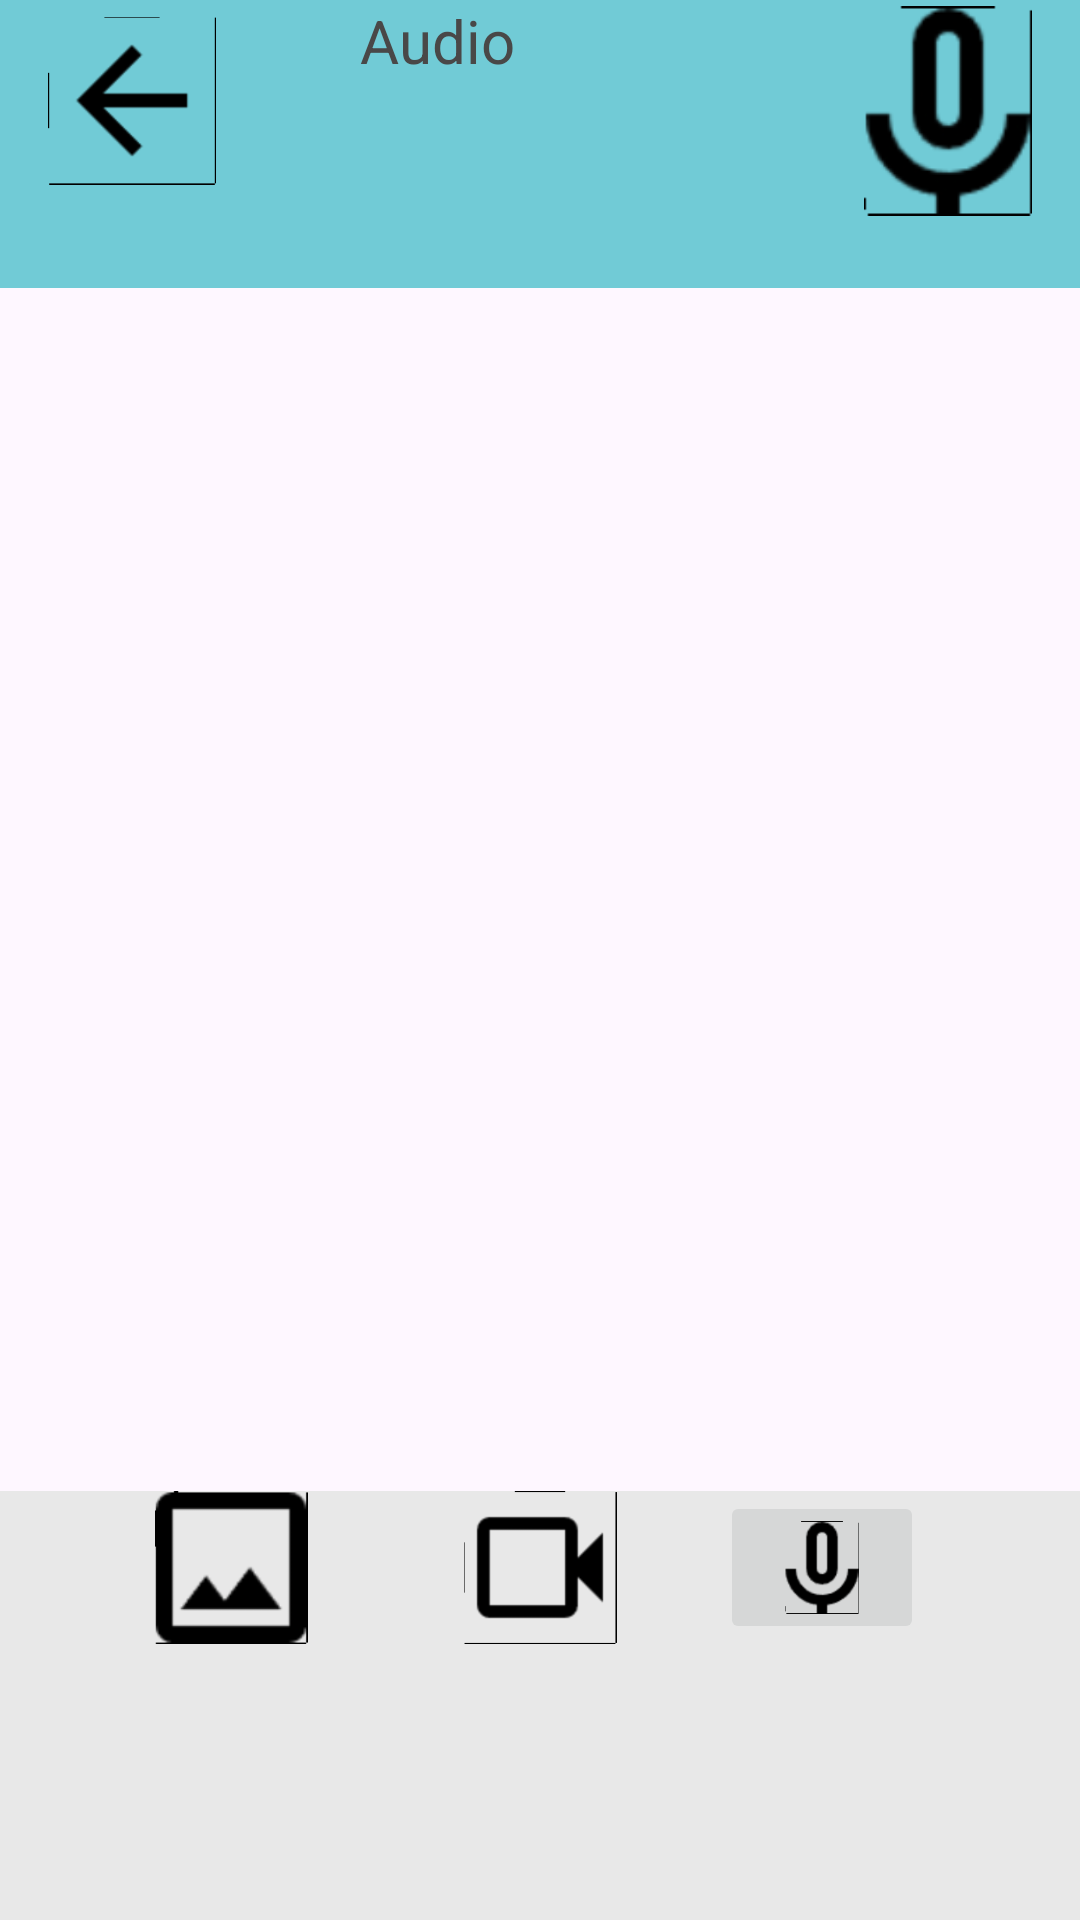

Write the Android layout XML for this screen, with the resource values it uses.
<!-- AndroidManifest.xml: application theme Theme.WisdomApp -->
<!-- res/layout/activity_audio_library.xml -->
<?xml version="1.0" encoding="utf-8"?>
<androidx.constraintlayout.widget.ConstraintLayout xmlns:android="http://schemas.android.com/apk/res/android"
    xmlns:app="http://schemas.android.com/apk/res-auto"
    xmlns:tools="http://schemas.android.com/tools"
    android:id="@+id/main"
    android:layout_width="match_parent"
    android:layout_height="match_parent"
    tools:context=".activities.libraryactivities.AudioLibraryActivity">
    
    <RelativeLayout
        android:id="@+id/blueContainer"
        android:layout_width="0dp"
        android:layout_height="96dp"
        android:background="#71CBD6"
        app:layout_constraintEnd_toEndOf="parent"
        app:layout_constraintStart_toStartOf="parent"
        app:layout_constraintTop_toTopOf="parent">

        <TextView
            android:id="@+id/Title"
            android:layout_width="wrap_content"
            android:layout_height="wrap_content"
            android:layout_alignParentStart="true"
            android:layout_marginStart="120dp"
            android:layout_marginBottom="200dp"
            android:text="@string/titulo_audio"
            android:textColor="#494848"
            android:textSize="20sp" />

        <ImageButton
            android:id="@+id/audioslibrarybacktomainbutton"
            android:layout_width="56dp"
            android:layout_height="67dp"
            android:layout_alignParentStart="true"
            android:layout_marginStart="16dp"
            android:layout_marginBottom="21dp"
            android:background="@android:color/transparent"
            android:scaleType="fitCenter"
            app:srcCompat="@drawable/arrow_back" />

        <ImageView
            android:id="@+id/buttonloadaudio"
            android:layout_width="56dp"
            android:layout_height="74dp"
            android:layout_alignParentEnd="true"
            android:layout_marginEnd="16dp"
            android:layout_marginBottom="13dp"
            app:srcCompat="@drawable/microphone" />
    </RelativeLayout>

    
    <androidx.recyclerview.widget.RecyclerView
        android:id="@+id/recyclerViewAudios"
        android:layout_width="0dp"
        android:layout_height="0dp"
        app:layout_constraintTop_toBottomOf="@+id/blueContainer"
        app:layout_constraintBottom_toTopOf="@+id/options"
        app:layout_constraintStart_toStartOf="parent"
        app:layout_constraintEnd_toEndOf="parent" />

    <RelativeLayout
        android:id="@+id/options"
        android:layout_width="0dp"
        android:layout_height="143dp"
        android:background="#e8e8e8"
        app:layout_constraintEnd_toEndOf="parent"
        app:layout_constraintStart_toStartOf="parent"
        app:layout_constraintBottom_toBottomOf="parent">

        <ImageButton
            android:id="@+id/AudioLibraryButtonAudio"
            android:layout_width="68dp"
            android:layout_height="51dp"
            android:layout_alignParentEnd="true"
            android:layout_marginEnd="52dp"
            android:layout_marginBottom="44dp"
            android:scaleType="fitCenter"
            app:srcCompat="@drawable/microphone" />

        <ImageButton
            android:id="@+id/videoLibraryButtonAudio"
            android:layout_width="68dp"
            android:layout_height="51dp"
            android:layout_centerHorizontal="true"
            android:layout_marginBottom="46dp"
            android:background="@android:color/transparent"
            android:scaleType="fitCenter"
            app:srcCompat="@drawable/videocam" />

        <ImageButton
            android:id="@+id/imageLibraryButtonAudio"
            android:layout_width="68dp"
            android:layout_height="51dp"
            android:layout_alignParentStart="true"
            android:layout_marginStart="43dp"
            android:layout_marginBottom="53dp"
            android:background="@android:color/transparent"
            android:scaleType="fitCenter"
            app:srcCompat="@drawable/imageselecter" />
    </RelativeLayout>

</androidx.constraintlayout.widget.ConstraintLayout>
<!-- resources referenced by this layout -->
<resources>
  <!-- drawable arrow_back: png bitmap (drawable-hdpi, 919 bytes) -->
  <!-- drawable imageselecter: png bitmap (drawable-hdpi, 1178 bytes) -->
  <!-- drawable microphone: png bitmap (drawable-hdpi, 1328 bytes) -->
  <!-- drawable videocam: png bitmap (drawable-hdpi, 819 bytes) -->
  <string name="titulo_audio">Audio</string>
  <style name="Theme.WisdomApp" parent="Base.Theme.WisdomApp" />
  <style name="Base.Theme.WisdomApp" parent="Theme.Material3.DayNight.NoActionBar">
          
          
      </style>
</resources>
